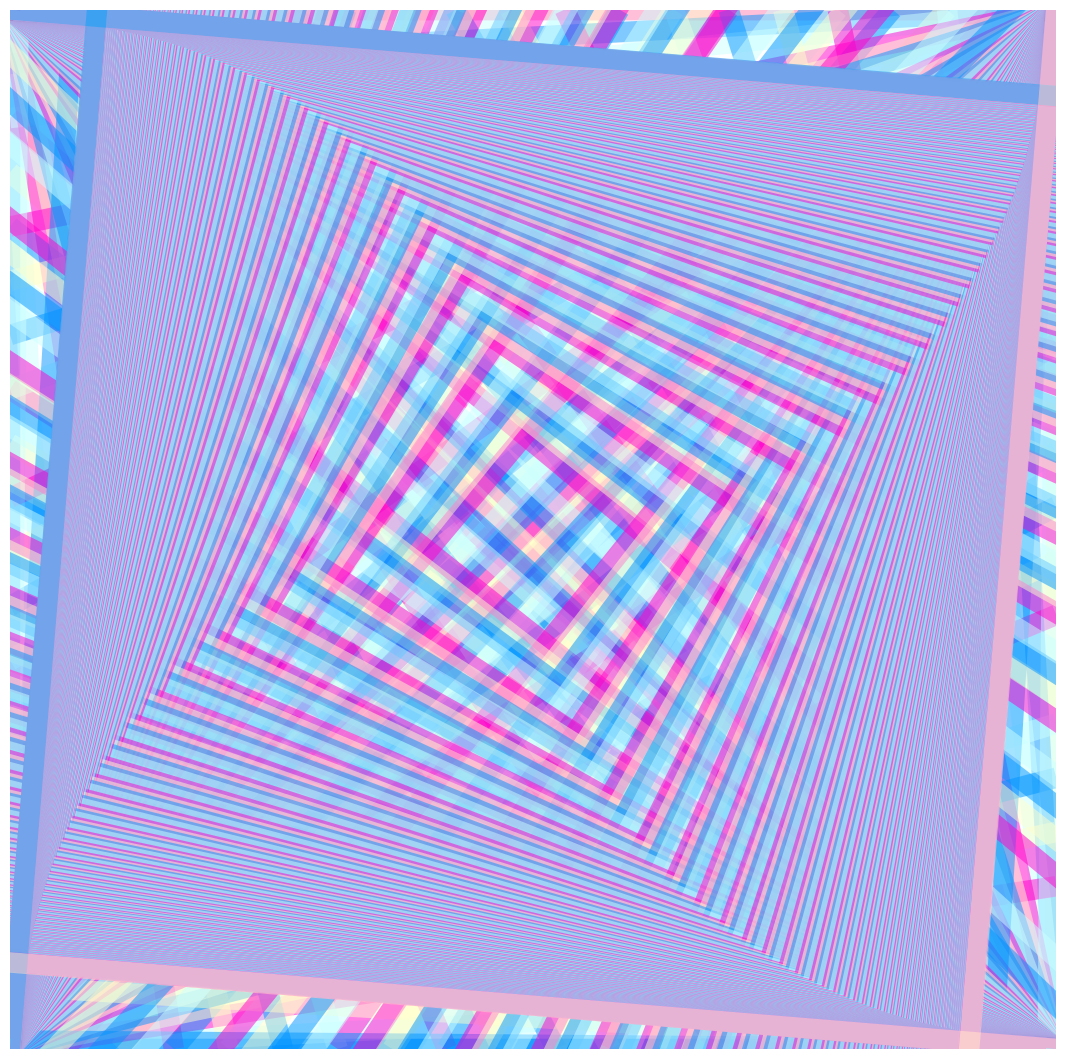

Generate this figure with matplotlib:
import numpy as np
import pylab as pl
from matplotlib import collections  as mc
import matplotlib
import random


#lines = [[(0, 1), (1, 1)], [(2, 3), (3, 3)], [(1, 2), (1, 3)]]
#c = np.array([(0, 0, 0, 1), (0, 1, 0, 1), (0, 0, 1, 1)])

lines = [[(0,0),(1,0)]]
c = np.array([(0.58,0,0.83,1)]) # purple
random.shuffle(c[0])
c[0][3] = .5
CC = c
c = np.array([(0,0,1,1)]) # blue
random.shuffle(c[0])
c[0][3] = .5
CC = np.append(CC, c, axis=0)
c = np.array([(0,1,.8,1)]) # green
random.shuffle(c[0])
c[0][3] = .5
CC = np.append(CC, c, axis=0)
c = np.array([(1,1,.8,1)]) # yellow
random.shuffle(c[0])
c[0][3] = .5
CC = np.append(CC, c, axis=0)
c = np.array([(1,0,.8,1)]) # red
random.shuffle(c[0])
c[0][3] = .5
CC = np.append(CC, c, axis=0)

#lines = [[(0,0),(1,0)]]
#c = np.array([(0.58,0,0.83,1)]) # purple
#CC = c
#c = np.array([(0,0,1,1)]) # blue
#CC = np.append(CC, c, axis=0)
#c = np.array([(0,1,0,1)]) # green
#CC = np.append(CC, c, axis=0)
#c = np.array([(1,1,0,1)]) # yellow
#CC = np.append(CC, c, axis=0)
#c = np.array([(1,0,0,1)]) # red
#CC = np.append(CC, c, axis=0)

CCC = [CC[0]]
cCounter = 0

def lineDraw(x1, y1, x2, y2, colorVec, counter):
	global CCC
	global cCounter
	CCC = np.append(colorVec, [CC[cCounter]], axis=0)
	lines.append([(x1,y1),(x2,y2)])
	cCounter = (counter + 1) % 5
	return
	
m = 0.0522
iter = 231
thickness = 14.751

for step in range(0,iter):
	lineDraw(x1=0, y1=0, x2=1, y2=0 + m*step, colorVec=CCC, counter=cCounter) # A
	lineDraw(x1=0, y1=0, x2=1 - m*step, y2=1, colorVec=CCC, counter=cCounter) # B
	lineDraw(x1=1, y1=0, x2=1 - m*step, y2=1, colorVec=CCC, counter=cCounter) # C
	lineDraw(x1=1, y1=0, x2=0, y2=1 - m*step, colorVec=CCC, counter=cCounter) # D
	lineDraw(x1=0, y1=1, x2=1, y2=1 + m*step, colorVec=CCC, counter=cCounter) # H
	lineDraw(x1=0, y1=1, x2=0 + m*step, y2=0, colorVec=CCC, counter=cCounter) # G
	lineDraw(x1=1, y1=1, x2=0 + m*step, y2=0, colorVec=CCC, counter=cCounter) # F
	lineDraw(x1=1, y1=1, x2=0, y2=1 - m*step, colorVec=CCC, counter=cCounter) # E

lc = mc.LineCollection(lines, colors=CCC, linewidths=thickness)
fig, ax = pl.subplots()
fig.set_size_inches(13.5, 13.5)
ax.add_collection(lc)
pl.axis('off')
pl.savefig('rainbow.png', pad_inches=0, bbox_inches='tight')
pl.show()